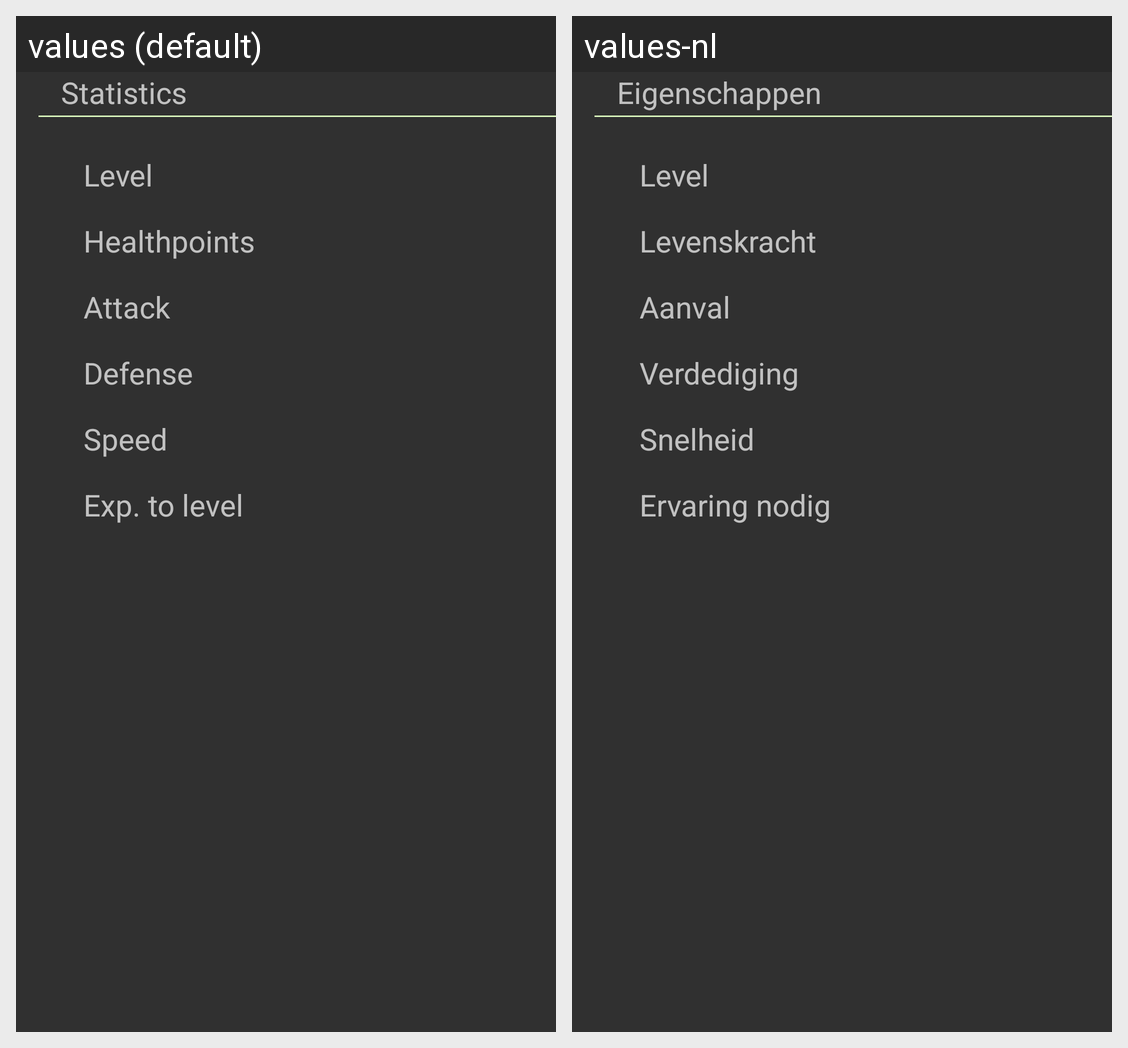

Translations of the strings shown on this Android screen, per locale in the grid:
Android screen res/layout/part_stats.xml rendered under 2 locales, left to right: values (default), values-nl. Device: Nexus 5 (rendered at 1080×1920; each locale shown at half size, 540×960, under a caption strip naming it); theme rottTheme.
Strings drawn on this screen, with the default value and each locale's value (text and hints the layout hard-codes, and strings that could not be matched under every locale, appear in the picture but are not listed):

stat_header
  values: Statistics
  values-nl: Eigenschappen

stat_level
  values: Level
  values-nl: Level

stat_hp
  values: Healthpoints
  values-nl: Levenskracht

stat_attack
  values: Attack
  values-nl: Aanval

stat_defense
  values: Defense
  values-nl: Verdediging

stat_speed
  values: Speed
  values-nl: Snelheid

stat_exp_to_level
  values: Exp. to level
  values-nl: Ervaring nodig
